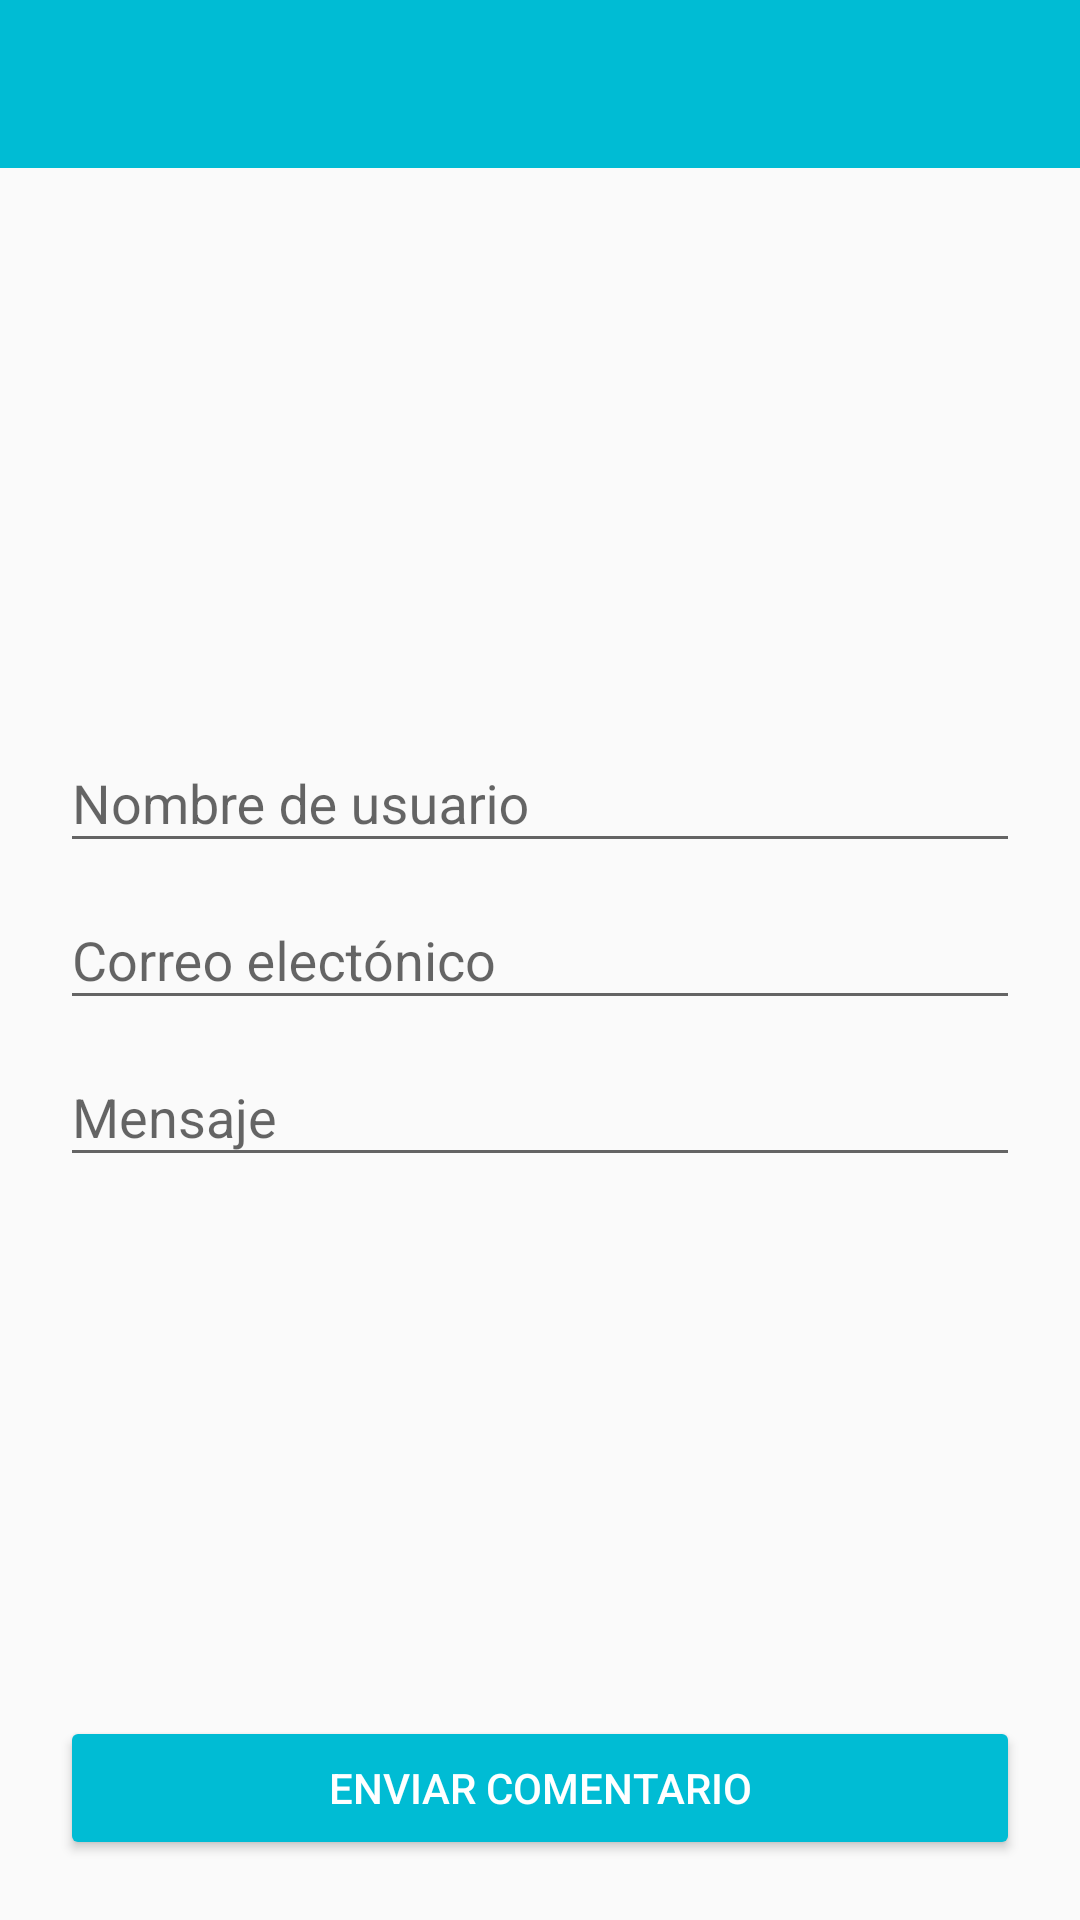

This screen was rendered from an Android layout file. Write that file and the resources it references.
<!-- AndroidManifest.xml: application theme AppTheme -->
<!-- res/layout/activity_contacto.xml -->
<?xml version="1.0" encoding="utf-8"?>
<LinearLayout xmlns:android="http://schemas.android.com/apk/res/android"
    xmlns:app="http://schemas.android.com/apk/res-auto"
    xmlns:tools="http://schemas.android.com/tools"
    android:layout_width="match_parent"
    android:layout_height="match_parent"
    android:orientation="vertical"
    tools:context=".Contacto">

    <include
        android:id="@+id/toolbar"
        layout="@layout/appbar"></include>
    <Space
        android:layout_width="match_parent"
        android:layout_height="0dp"
        android:layout_weight="1"/>

    
    <android.support.design.widget.TextInputLayout
        android:id="@+id/tilNombreUsuario"
        android:layout_width="match_parent"
        android:layout_height="wrap_content"
        android:layout_marginRight="@dimen/cardview_borde"
        android:layout_marginLeft="@dimen/cardview_borde">
        <EditText
            android:id="@+id/edtNombreUsuario"
            android:layout_width="match_parent"
            android:layout_height="wrap_content"
            android:hint="Nombre de usuario"
            android:inputType="text"/>
    </android.support.design.widget.TextInputLayout>

    
    <android.support.design.widget.TextInputLayout
        android:id="@+id/tilCorreo"
        android:layout_width="match_parent"
        android:layout_height="wrap_content"
        android:layout_marginRight="@dimen/cardview_borde"
        android:layout_marginLeft="@dimen/cardview_borde">
        <EditText
            android:id="@+id/edtCorreo"
            android:layout_width="match_parent"
            android:layout_height="wrap_content"
            android:hint="Correo electónico"
            android:inputType="textEmailAddress"/>
    </android.support.design.widget.TextInputLayout>

    
    <android.support.design.widget.TextInputLayout
        android:id="@+id/tilMensaje"
        android:layout_width="match_parent"
        android:layout_height="wrap_content"
        android:layout_marginRight="@dimen/cardview_borde"
        android:layout_marginLeft="@dimen/cardview_borde">
        <EditText
            android:id="@+id/edtMensaje"
            android:layout_width="match_parent"
            android:layout_height="wrap_content"
            android:hint="Mensaje"
            android:inputType="text"/>
    </android.support.design.widget.TextInputLayout>

    <Space
        android:layout_width="match_parent"
        android:layout_height="0dp"
        android:layout_weight="1"/>

    
    <Button
        android:id="@+id/btnEnviarComentario"
        android:layout_width="match_parent"
        android:layout_height="wrap_content"
        android:layout_marginRight="@dimen/cardview_borde"
        android:layout_marginLeft="@dimen/cardview_borde"
        android:layout_marginBottom="@dimen/cardview_borde"
        android:text="Enviar comentario"
        android:theme="@style/estilo_raised_button"/>
</LinearLayout>
<!-- res/layout/appbar.xml (included above) -->
<?xml version="1.0" encoding="utf-8"?>
<android.support.v7.widget.Toolbar
    xmlns:android="http://schemas.android.com/apk/res/android"
    xmlns:app="http://schemas.android.com/apk/res-auto"
    android:layout_width="match_parent"
    android:layout_height="?attr/actionBarSize"
    android:background="@color/colorPrimary"
    android:theme="@style/ThemeOverlay.AppCompat.ActionBar"
    app:popupTheme="@style/ThemeOverlay.AppCompat.Light"
    app:layout_scrollFlags="scroll|enterAlways">
</android.support.v7.widget.Toolbar>
<!-- resources referenced by this layout -->
<resources>
  <color name="colorPrimary">#00BCD4</color>
  <dimen name="cardview_borde">20dp</dimen>
  <style name="estilo_raised_button" parent="Theme.AppCompat.Light">
          <item name="colorButtonNormal">@color/colorPrimary</item>
          <item name="colorControlHighlight">@color/color_blanco</item>
          <item name="android:textColor">@color/color_blanco</item>
      </style>
  <style name="AppTheme" parent="Theme.AppCompat.Light.NoActionBar">
          
          <item name="colorPrimary">@color/colorPrimary</item>
          <item name="colorPrimaryDark">@color/colorPrimaryDark</item>
          <item name="colorAccent">@color/colorAccent</item>
      </style>
  <color name="color_blanco">#FFFFFF</color>
  <color name="colorPrimaryDark">#0097A7</color>
  <color name="colorAccent">#FFC107</color>
</resources>
